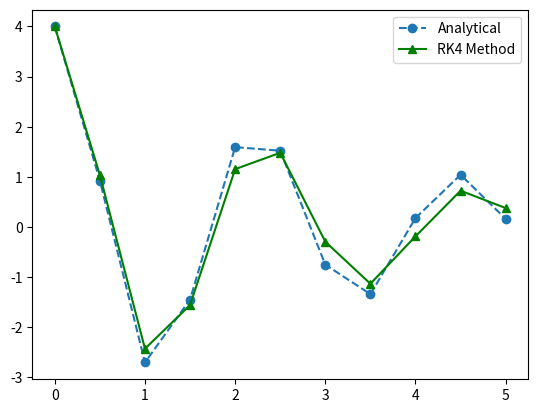

Generate this figure with matplotlib:
# -*- coding: utf-8 -*-
"""
Created on Tue Aug 19 23:18:56 2025

@author: shwet
"""

import math
import numpy as np
import sympy as sp
import matplotlib.pyplot as plt
from scipy.stats import ttest_rel

x=sp.symbols('x')
y=sp.Function('y')
ode=sp.Eq(sp.diff(y(x),x,2) + 0.6*sp.diff(y(x),x) + 8*y(x),0)
sol=sp.dsolve(ode)

x=[0]
y=[4]
yp=[0]

# Analytical solution
def analytical_solution(x):
    return np.exp(-0.3 * x) * (C1 * np.cos(beta * x) + C2 * np.sin(beta * x))


def derivatives(x0,y0,z0):
    dy1_dx=z0
    dy2_dx=(-0.6*z0 )+ (-8*y0)
    return dy1_dx,dy2_dx

from scipy.stats import t

def paired_ttest(x, y):
    # Convert to numpy arrays
    x = np.array(x)
    y = np.array(y)

    # Differences
    d = x - y
    n = len(d)

    # Mean and std of differences
    d_mean = np.mean(d)
    d_std = np.std(d, ddof=1)  # sample standard deviation

    # t-statistic
    t_stat = d_mean / (d_std / np.sqrt(n))

    # Two-tailed p-value
    p_value = 2 * (1 - t.cdf(np.abs(t_stat), df=n-1))

    return t_stat, p_value



h=0.5
x_start=0
x_end=5

beta = math.sqrt(7.91)
C1 = 4
C2 = 1.2 / beta


while x[-1] < x_end:
    x_current=x[-1]
    y_current=y[-1]
    yP_current=yp[-1]
    
    k1_y, k1_yP = derivatives(x_current, y_current, yP_current)

    # k2
    x_k2 = x_current + h/2
    y_k2 = y_current + h/2 * k1_y
    yP_k2 = yP_current + h/2 * k1_yP
    k2_y, k2_yP = derivatives(x_k2, y_k2, yP_k2)

    # k3
    x_k3 = x_current + h/2
    y_k3 = y_current + h/2 * k2_y
    yP_k3 = yP_current + h/2 * k2_yP
    k3_y, k3_yP = derivatives(x_k3, y_k3, yP_k3)

    # k4
    x_k4 = x_current + h
    y_k4 = y_current + h * k3_y
    yP_k4 = yP_current + h * k3_yP
    k4_y, k4_yP = derivatives(x_k4, y_k4, yP_k4)

    # yn+1 = yn + h/6(k1+2k2+2k3+k4)
    y_next = y_current + h/6 * (k1_y + 2*k2_y + 2*k3_y + k4_y)
    yP_next = yP_current + h/6 * (k1_yP + 2*k2_yP + 2*k3_yP + k4_yP)
    x_next = x_current + h
    
    x.append(x_next)
    y.append(y_next)
    yp.append(yP_next)
    
orig=analytical_solution(np.array(x))

plt.plot(x,orig,"o--", label="Analytical")    
plt.plot(x, y, label='RK4 Method', marker='^', linestyle='-', color='green')
plt.legend()
plt.show()

print(paired_ttest(orig,y))
